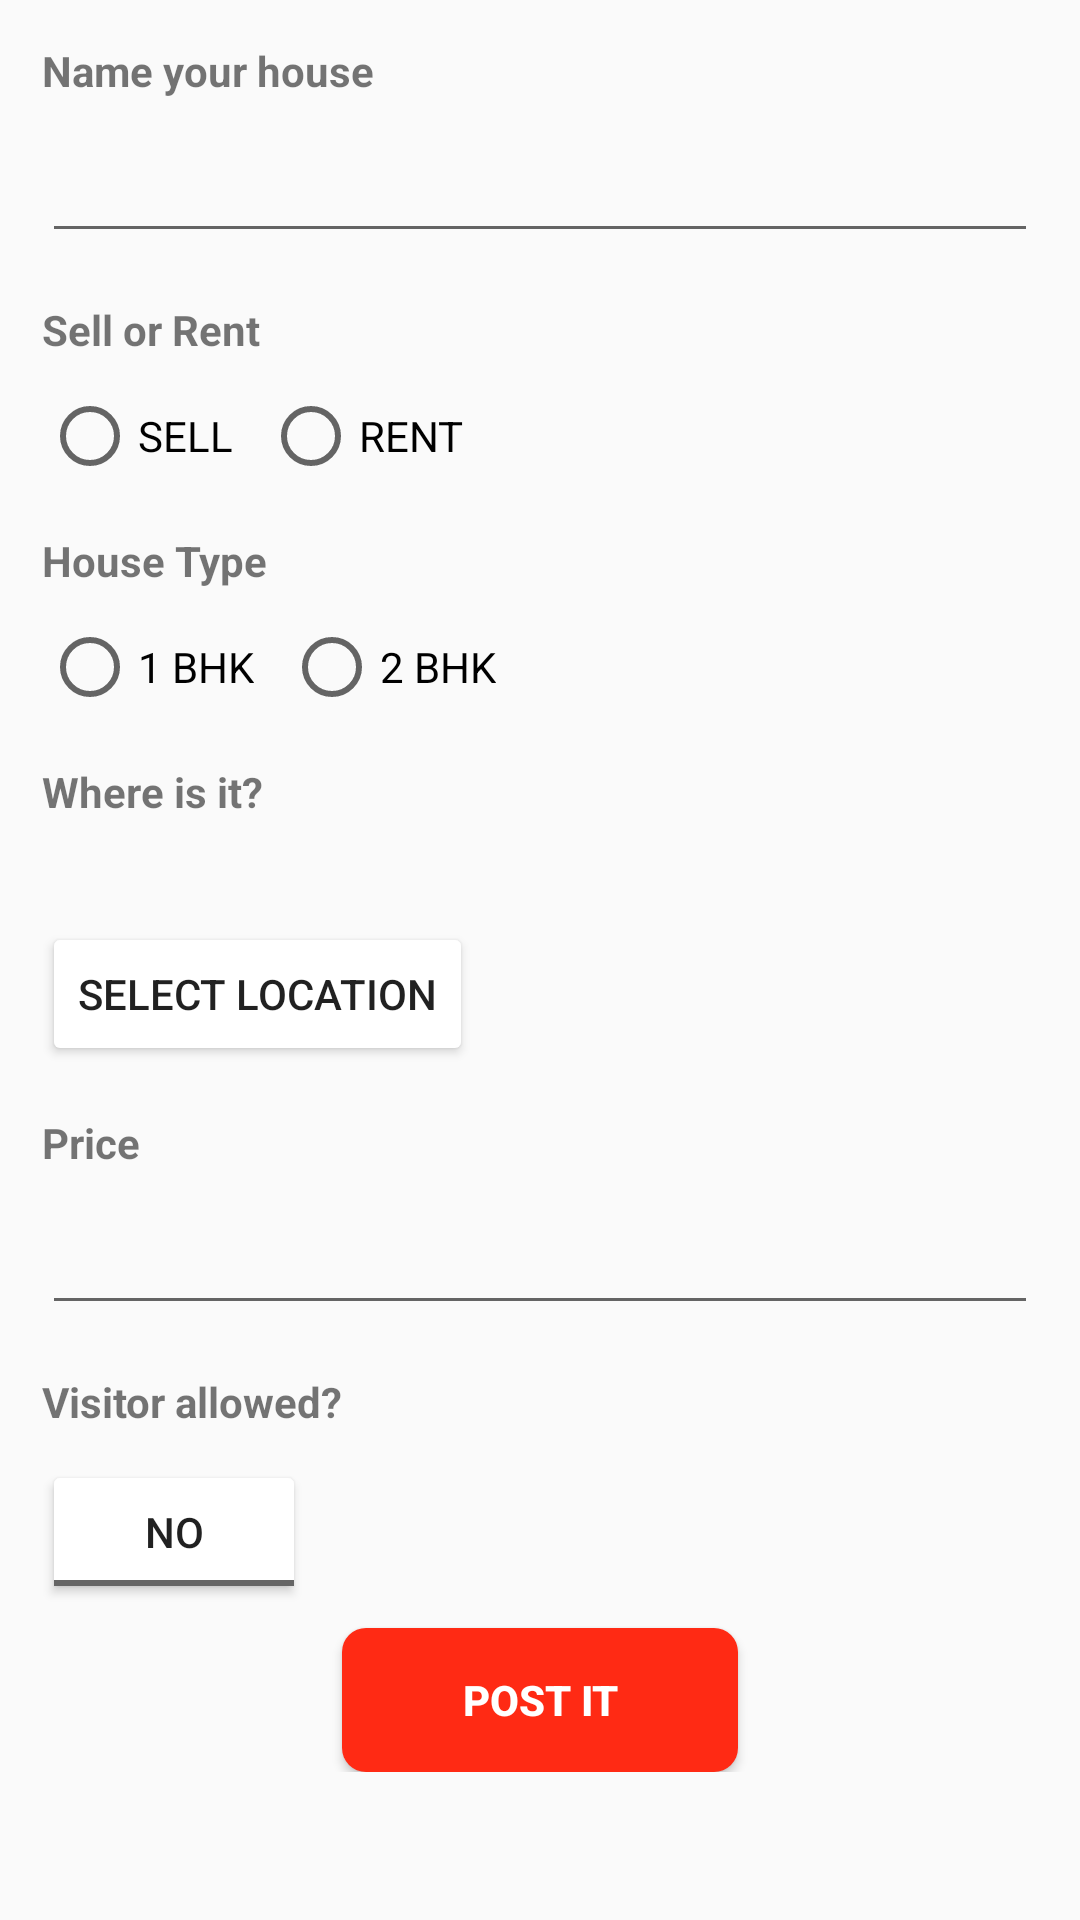

The Android layout XML behind this screen, and the referenced resources:
<!-- AndroidManifest.xml: application theme AppTheme -->
<!-- res/layout/activity_post.xml -->
<RelativeLayout xmlns:android="http://schemas.android.com/apk/res/android"
    xmlns:tools="http://schemas.android.com/tools" android:layout_width="match_parent"
    android:layout_height="match_parent"
    tools:context=".MainActivity"
    android:gravity="center_horizontal"
    android:padding="6dp"
    android:id="@+id/layout">
    <ScrollView
        android:layout_width="match_parent"
        android:layout_height="wrap_content">
    <LinearLayout
        android:layout_width="match_parent"
        android:layout_height="wrap_content"
        android:orientation="vertical">
    <LinearLayout
        android:layout_width="match_parent"
        android:layout_height="wrap_content"
        android:padding="8dp"
        android:orientation="vertical">
        <TextView
            android:layout_width="match_parent"
            android:layout_height="wrap_content"
            android:text="Name your house"
            android:textStyle="bold"
            android:paddingBottom="10dp"/>
        <EditText
            android:id="@+id/editText_name"
            android:layout_width="match_parent"
            android:layout_height="wrap_content"
            android:singleLine="true"
            android:imeOptions="actionDone"
            />
    </LinearLayout>
    <LinearLayout
        android:layout_width="match_parent"
        android:layout_height="wrap_content"
        android:padding="8dp"
        android:orientation="vertical">
        <TextView
            android:layout_width="match_parent"
            android:layout_height="wrap_content"
            android:text="Sell or Rent"
            android:textStyle="bold"
            android:paddingBottom="10dp"/>
        <RadioGroup
            android:id="@+id/radioGroup_sellOrRent"
            android:layout_width="match_parent"
            android:layout_height="wrap_content"
            android:orientation="horizontal">
            <RadioButton
                android:id="@+id/radioButton_sell"
                android:layout_width="wrap_content"
                android:layout_height="wrap_content"
                android:text="SELL"
                android:paddingRight="10dp"/>
            <RadioButton
                android:id="@+id/radioButton_rent"
                android:layout_width="wrap_content"
                android:layout_height="wrap_content"
                android:text="RENT"
                android:paddingRight="10dp"/>
        </RadioGroup>
    </LinearLayout>
    <LinearLayout
        android:layout_width="match_parent"
        android:layout_height="wrap_content"
        android:padding="8dp"
        android:orientation="vertical">
        <TextView
            android:layout_width="match_parent"
            android:layout_height="wrap_content"
            android:text="House Type"
            android:textStyle="bold"
            android:paddingBottom="10dp"/>
        <RadioGroup
            android:id="@+id/radioGroup_type"
            android:layout_width="match_parent"
            android:layout_height="wrap_content"
            android:orientation="horizontal">
            <RadioButton
                android:id="@+id/radioButton_1bhk"
                android:layout_width="wrap_content"
                android:layout_height="wrap_content"
                android:text="1 BHK"
                android:paddingRight="10dp"/>
            <RadioButton
                android:id="@+id/radioButton_2bhk"
                android:layout_width="wrap_content"
                android:layout_height="wrap_content"
                android:text="2 BHK"
                android:paddingRight="10dp"/>
        </RadioGroup>
    </LinearLayout>
    <LinearLayout
        android:layout_width="match_parent"
        android:layout_height="wrap_content"
        android:padding="8dp"
        android:orientation="vertical">
        <TextView
            android:layout_width="match_parent"
            android:layout_height="wrap_content"
            android:text="Where is it?"
            android:textStyle="bold"
            android:paddingBottom="10dp"/>
        <TextView
            android:id="@+id/textView_cordinates"
            android:layout_width="match_parent"
            android:layout_height="wrap_content"
            android:paddingBottom="5dp"/>
        <Button
            android:id="@+id/button_location"
            android:layout_width="wrap_content"
            android:layout_height="wrap_content"
            android:onClick="onClick"
            android:text="SELECT LOCATION"/>
        </LinearLayout>
    <LinearLayout
        android:layout_width="match_parent"
        android:layout_height="wrap_content"
        android:padding="8dp"
        android:orientation="vertical">
        <TextView
            android:layout_width="match_parent"
            android:layout_height="wrap_content"
            android:text="Price"
            android:textStyle="bold"
            android:paddingBottom="10dp"/>
        <EditText
            android:id="@+id/editText_price"
            android:layout_width="match_parent"
            android:layout_height="wrap_content"
            android:inputType="number"/>
    </LinearLayout>
        <LinearLayout
            android:layout_width="match_parent"
            android:layout_height="wrap_content"
            android:padding="8dp"
            android:orientation="vertical">
            <TextView
                android:layout_width="match_parent"
                android:layout_height="wrap_content"
                android:text="Visitor allowed?"
                android:textStyle="bold"
                android:paddingBottom="10dp"/>
            <ToggleButton
                android:id="@+id/toggleButton"
                android:layout_width="wrap_content"
                android:layout_height="wrap_content"
                android:textOn="Yes"
                android:textOff="No"
                />
        </LinearLayout>
        <Button
            android:layout_width="wrap_content"
            android:layout_height="wrap_content"
            android:text="POST IT"
            android:paddingLeft="40dp"
            android:paddingRight="40dp"
            android:textColor="@android:color/white"
            android:background="@drawable/selector_rect_button_start"
            android:textStyle="bold"
            android:layout_gravity="center_horizontal"
            android:layout_alignParentBottom="true"
            android:onClick="onClick"
            android:layout_centerHorizontal="true"
            android:id="@+id/button_post" />
    </LinearLayout>
    </ScrollView>

</RelativeLayout>
<!-- resources referenced by this layout -->
<resources>
  <!-- drawable selector_rect_button_start (drawable-mdpi) -->
  <?xml version="1.0" encoding="utf-8"?>
  <selector xmlns:android="http://schemas.android.com/apk/res/android">
      <item android:state_pressed="true" android:drawable="@drawable/shape_rect_button_start_pressed"/>
      <item android:drawable="@drawable/shape_rect_button_start_normal"/>
  </selector>
  <style name="AppTheme" parent="@style/Theme.AppCompat.Light">
          
          <item name="colorPrimary">@color/color_primary</item>
          
          <item name="colorPrimaryDark">@color/color_primary_dark</item>
          
          <item name="colorAccent">@color/color_accent</item>
          <item name="colorButtonNormal">@color/button_color</item>
  
      </style>
  <!-- drawable shape_rect_button_start_pressed (drawable-mdpi) -->
  <?xml version="1.0" encoding="utf-8"?>
  <shape xmlns:android="http://schemas.android.com/apk/res/android"
      android:shape="rectangle">
      <solid android:color="#a41e11"/>
      <corners android:radius="@dimen/radius_button_start"/>
  </shape>
  <!-- drawable shape_rect_button_start_normal (drawable-mdpi) -->
  <?xml version="1.0" encoding="utf-8"?>
  <shape xmlns:android="http://schemas.android.com/apk/res/android"
      android:shape="rectangle">
      <solid android:color="#ff2a14"/>
      <corners android:radius="@dimen/radius_button_start"/>
  </shape>
  <color name="color_primary">#ffbe48</color>
  <color name="color_primary_dark">#d07711</color>
  <color name="color_accent">#ff878787</color>
  <color name="button_color">#ffffff</color>
  <dimen name="radius_button_start">8dp</dimen>
</resources>
